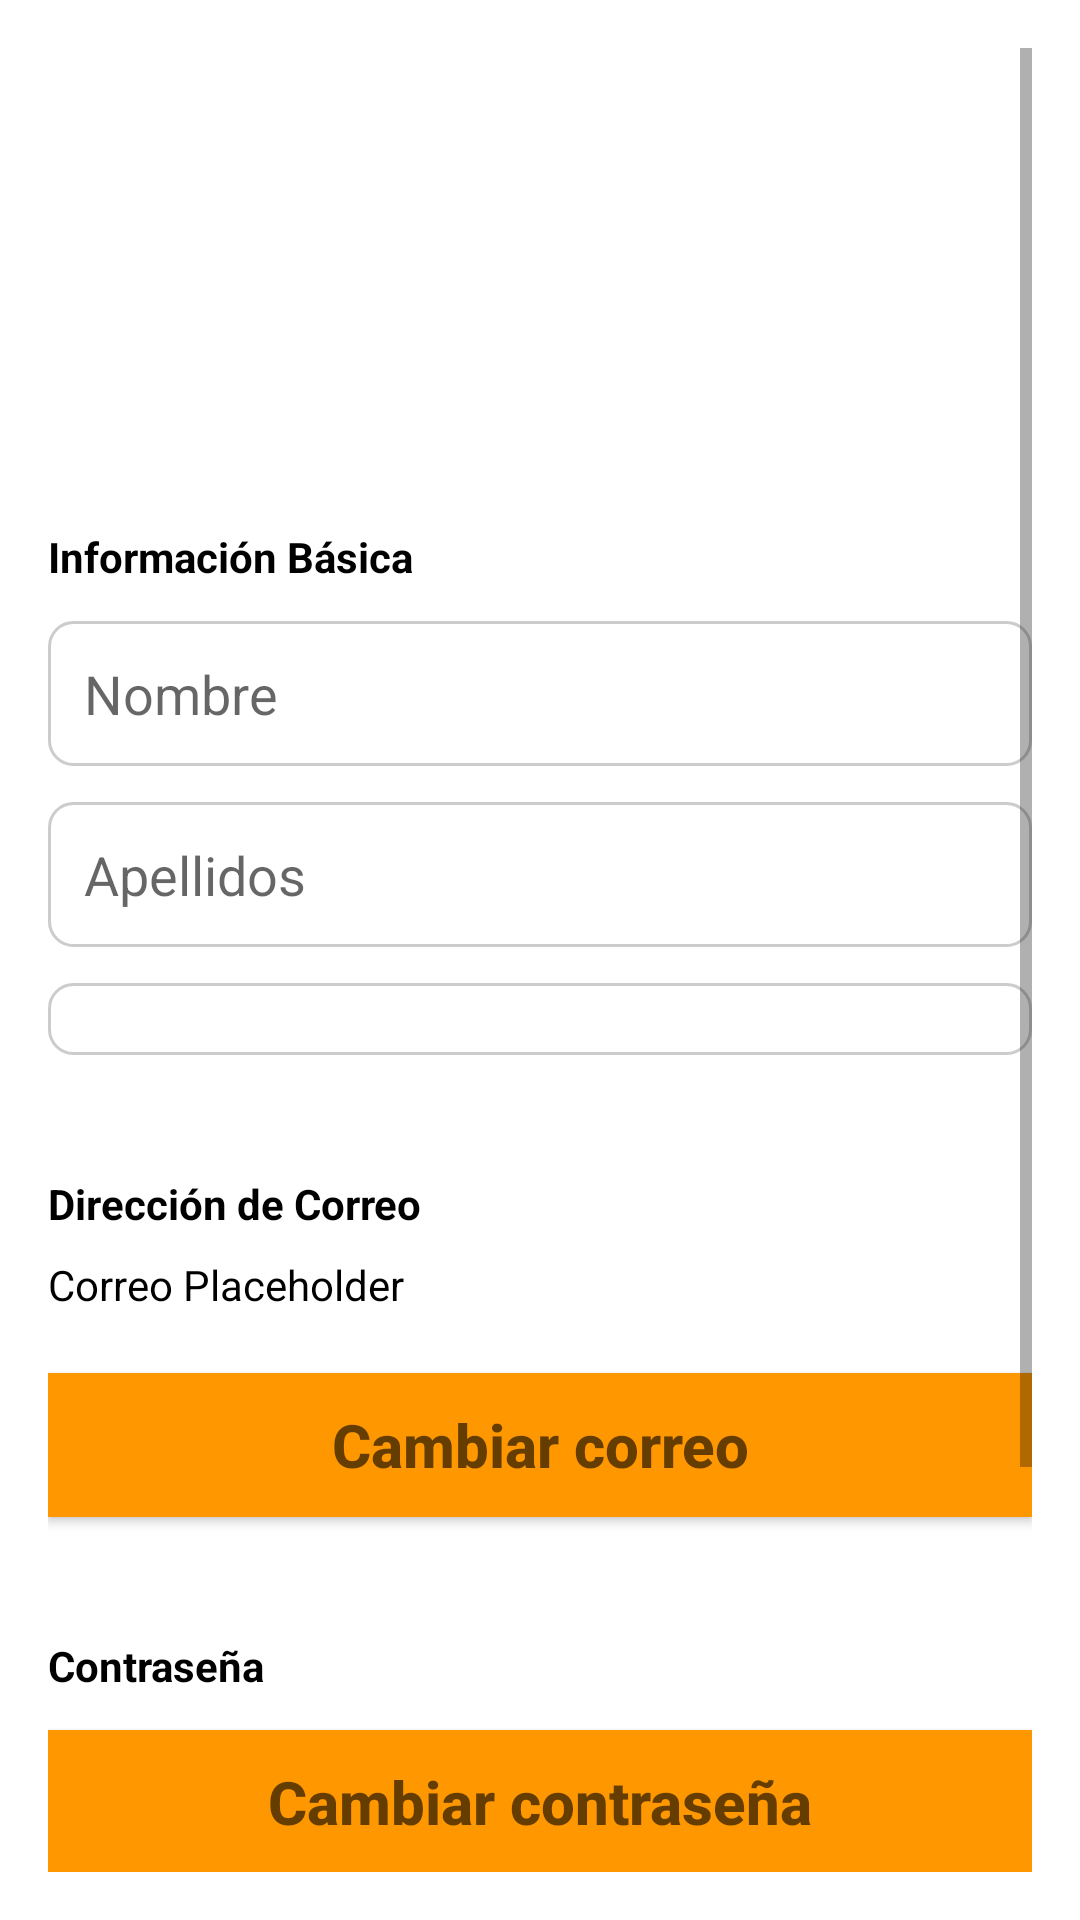

Reconstruct the res/layout file that produces this screen, plus the resources it refers to.
<!-- AndroidManifest.xml: application theme Theme.SportyHub -->
<!-- res/layout/edit_profile.xml -->
<?xml version="1.0" encoding="utf-8"?>
<ScrollView xmlns:android="http://schemas.android.com/apk/res/android"
    android:layout_width="match_parent"
    android:layout_height="match_parent"
    android:padding="16dp">

    <LinearLayout
        android:layout_width="match_parent"
        android:layout_height="wrap_content"
        android:orientation="vertical"
        android:gravity="center_horizontal">

        
        <ImageView
            android:id="@+id/ivUserProfile"
            android:layout_width="120dp"
            android:layout_height="120dp"
            android:layout_marginTop="24dp"
            android:layout_marginBottom="16dp"
            android:src="@drawable/ic_profile"
            android:scaleType="centerCrop"
            android:contentDescription="@string/edit_profile_pfp" />

        <TextView
            android:layout_width="match_parent"
            android:layout_height="wrap_content"
            android:text="Información Básica"
            android:textStyle="bold"
            />
        
        <EditText
            android:id="@+id/etFirstName"
            android:layout_width="match_parent"
            android:layout_height="wrap_content"
            android:hint="@string/edit_profile_name"
            android:layout_marginTop="12dp"
            android:padding="12dp"
            android:inputType="text"
            android:background="@drawable/edittext_background"
            android:autofillHints="" />

        
        <EditText
            android:id="@+id/etLastName"
            android:layout_width="match_parent"
            android:layout_height="wrap_content"
            android:hint="@string/edit_profile_last_name"
            android:layout_marginTop="12dp"
            android:padding="12dp"
            android:background="@drawable/edittext_background"
            android:importantForAutofill="no"
            android:inputType="text" />

        
        <Spinner
            android:id="@+id/spCity"
            android:layout_width="match_parent"
            android:layout_height="wrap_content"
            android:hint="@string/edit_profile_city"
            android:layout_marginTop="12dp"
            android:padding="12dp"
            android:background="@drawable/edittext_background"
            android:popupBackground="@drawable/spinner_background"
            android:importantForAutofill="no"/>

        <TextView
            android:layout_width="match_parent"
            android:layout_height="wrap_content"
            android:layout_marginTop="40dp"
            android:text="Dirección de Correo"
            android:textStyle="bold" />

        <TextView
            android:id="@+id/tvCorreoUsuario"
            android:layout_marginTop="8dp"
            android:layout_width="match_parent"
            android:layout_height="wrap_content"
            android:text="Correo Placeholder"/>

        <Button
            android:id="@+id/btnEditarCorreo"
            android:layout_width="match_parent"
            android:layout_height="wrap_content"
            android:background="@color/mainOrange"
            android:hint="Cambiar correo"
            android:textColor="@color/black"
            android:layout_marginTop="20dp"
            android:textSize="20sp"
            android:textStyle="bold"/>

        <TextView
            android:layout_width="match_parent"
            android:layout_height="wrap_content"
            android:layout_marginTop="40dp"
            android:text="Contraseña"
            android:textStyle="bold" />
        <Button
            android:id="@+id/btnEditarPassword"
            android:layout_width="match_parent"
            android:layout_height="wrap_content"
            android:layout_marginTop="12dp"
            android:background="@color/buttonBackground"
            android:hint="Cambiar contraseña"
            android:textSize="20sp"
            android:textStyle="bold"/>

        <Button
            android:id="@+id/btnSaveChanges"
            android:layout_width="300dp"
            android:layout_height="wrap_content"
            android:hint="@string/guardar_cambios_save_changes_button"
            android:layout_marginTop="80dp"
            android:padding="12dp"
            android:textColor="@color/black"
            android:textSize="20sp"
            android:textStyle="bold"
            android:background="@color/mainOrange"/>


        
        <TextView
            android:id="@+id/tvDeleteAccount"
            android:layout_width="wrap_content"
            android:layout_height="wrap_content"
            android:layout_marginTop="32dp"
            android:text="@string/edit_profile_delete_account"
            android:textColor="#FF0000"
            android:textSize="14sp"
            android:textStyle="bold"
            android:gravity="center"
            android:padding="8dp" />
    </LinearLayout>
</ScrollView>
<!-- resources referenced by this layout -->
<resources>
  <color name="black">#FF000000</color>
  <color name="buttonBackground">@color/mainOrange</color>
  <color name="mainOrange">#FF9800</color>
  <!-- drawable edittext_background (drawable) -->
  <shape xmlns:android="http://schemas.android.com/apk/res/android">
      <solid android:color="@color/editTextBackground" />
      <stroke android:width="1dp" android:color="#CCCCCC" />
      <corners android:radius="8dp" />
  </shape>
  <!-- drawable spinner_background (drawable) -->
  <?xml version="1.0" encoding="utf-8"?>
  <selector xmlns:android="http://schemas.android.com/apk/res/android">
      <item android:drawable="@color/spinner_background"/>
  </selector>
  <string name="edit_profile_city">Ciudad</string>
  <string name="edit_profile_delete_account">Eliminar cuenta</string>
  <string name="edit_profile_last_name">Apellidos</string>
  <string name="edit_profile_name">Nombre</string>
  <string name="edit_profile_pfp">Imagen de Perfil</string>
  <string name="guardar_cambios_save_changes_button">Guardar Cambios</string>
  <style name="Theme.SportyHub" parent="Theme.MaterialComponents.DayNight.NoActionBar">
          
          <item name="colorPrimary">#FF9800</item>
          <item name="colorPrimaryVariant">@color/purple_700</item>
          <item name="colorOnPrimary">@color/black</item>
          
          <item name="colorSecondary">@color/teal_200</item>
          <item name="colorSecondaryVariant">@color/teal_700</item>
          <item name="colorOnSecondary">@color/black</item>
          
          <item name="android:statusBarColor">@color/mainOrange</item>
          <item name="android:textColor">@color/black</item>
  
          <item name="android:colorBackground">#FDE1B8</item>
          <item name="android:windowBackground">@color/white</item>
  
          
          <item name="toolbarStyle">@style/ToolbarStyle</item>
  
          
          <item name="android:spinnerItemStyle">@style/SpinnerTextStyle</item>
          <item name="android:spinnerDropDownItemStyle">@style/SpinnerDropDownTextStyle</item>
  
      </style>
  <color name="editTextBackground">#FFFFFF</color>
  <color name="spinner_background">#FFFFFF</color>
  <color name="purple_700">#FF3700B3</color>
  <color name="teal_200">#FF03DAC5</color>
  <color name="teal_700">#FF018786</color>
  <color name="white">#FFFFFFFF</color>
  <style name="ToolbarStyle" parent="Widget.MaterialComponents.Toolbar">
          <item name="titleTextAppearance">@style/ToolbarTitleStyle</item>
      </style>
  <style name="SpinnerTextStyle" parent="TextAppearance.AppCompat.Widget.TextView.SpinnerItem">
          <item name="android:textColor">@android:color/black</item>
      </style>
  <style name="SpinnerDropDownTextStyle" parent="TextAppearance.AppCompat.Widget.TextView.SpinnerItem">
          <item name="android:textColor">@android:color/black</item>
      </style>
  <style name="ToolbarTitleStyle" parent="TextAppearance.Widget.AppCompat.Toolbar.Title">
          <item name="android:textSize">24sp</item>
          <item name="android:textColor">@android:color/black</item>
          <item name="android:textAlignment">center</item>
      </style>
</resources>
